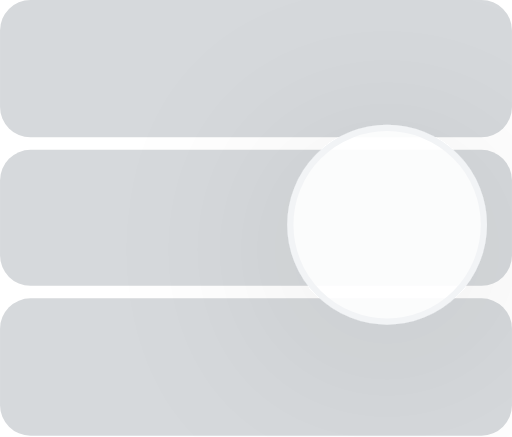
t = 0.00 s
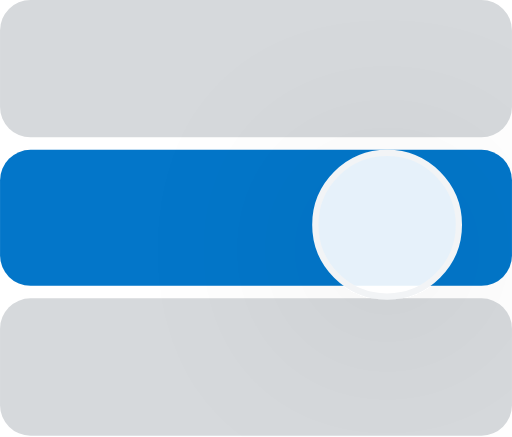
t = 0.51 s
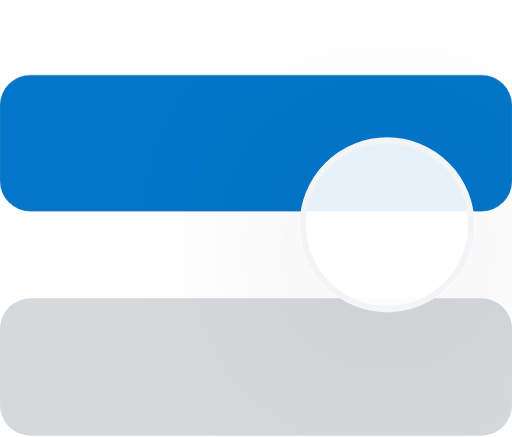
t = 1.13 s
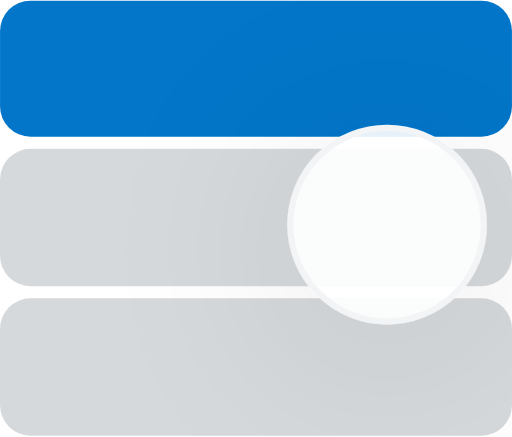
t = 1.75 s
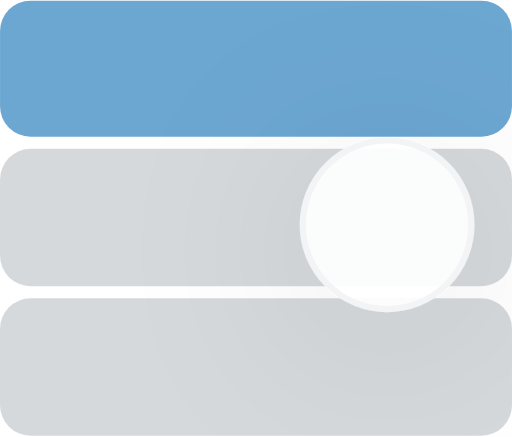
t = 2.37 s
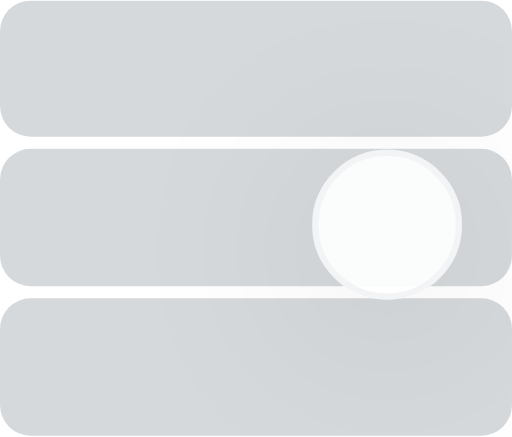
t = 2.99 s

The animated SVG that drew these frames (rendered in a browser with its animation timeline set to each time). Animation: 11 SMIL elements (animate=11); one cycle of 3.50 s, repeats indefinitely.

<svg xmlns="http://www.w3.org/2000/svg" width="41" height="35" fill="none" viewBox="0 0 41 35"><rect width="41" height="11" fill="#D6D9DC" rx="2.439"><animate attributeName="y" begin="0s" calcMode="linear" dur="3.5s" keyTimes="0;0.146;0.5;0.854;1" repeatCount="indefinite" values="0;0;11.9199;11.9199;11.9199"/><animate attributeName="opacity" begin="0s" calcMode="linear" dur="3.5s" keyTimes="0;0.146;0.5;0.854;1" repeatCount="indefinite" values="1;1;1;1;0.01"/></rect><rect width="41" height="10.893" y="12" fill="#D6D9DC" rx="2.439"><animate attributeName="fill" begin="0s" calcMode="linear" dur="3.5s" keyTimes="0;0.146;0.5;0.854;1" repeatCount="indefinite" values="#D6D9DC;#0376C9;#0376C9;#D6D9DC;#D6D9DC"/><animate attributeName="y" begin="0s" calcMode="linear" dur="3.5s" keyTimes="0;0.146;0.5;0.854;1" repeatCount="indefinite" values="12;12;0.0534668;0.0534668;0.0534668"/></rect><rect width="41" height="11" y="23.893" fill="#D6D9DC" rx="2.439"><animate attributeName="y" begin="0s" calcMode="linear" dur="3.5s" keyTimes="0;0.146;0.5;0.854;1" repeatCount="indefinite" values="23.8933;23.8933;23.8933;23.8933;12"/></rect><g filter="url(#filter0_d_684_20337)"><ellipse cx="31" cy="18" fill="#fff" fill-opacity=".9" stroke="#F2F4F6" stroke-width=".5" rx="7.75" ry="7.75"><animate attributeName="rx" begin="0s" calcMode="linear" dur="3.5s" keyTimes="0;0.146;0.5;0.854;1" repeatCount="indefinite" values="7.75;5.75;7.75;5.75;7.75"/><animate attributeName="ry" begin="0s" calcMode="linear" dur="3.5s" keyTimes="0;0.146;0.5;0.854;1" repeatCount="indefinite" values="7.75;5.75;7.75;5.75;7.75"/></ellipse></g><defs><filter id="filter0_d_684_20337" width="48" height="48" x="7" y="-4" color-interpolation-filters="sRGB" filterUnits="userSpaceOnUse"><feFlood flood-opacity="0" result="BackgroundImageFix"/><feColorMatrix in="SourceAlpha" result="hardAlpha" type="matrix" values="0 0 0 0 0 0 0 0 0 0 0 0 0 0 0 0 0 0 127 0"/><feOffset dy="2"/><feGaussianBlur stdDeviation="8"/><feComposite in2="hardAlpha" operator="out"/><feColorMatrix type="matrix" values="0 0 0 0 0 0 0 0 0 0 0 0 0 0 0 0 0 0 0.1 0"/><feBlend in2="BackgroundImageFix" mode="normal" result="effect1_dropShadow_684_20337"/><feBlend in="SourceGraphic" in2="effect1_dropShadow_684_20337" mode="normal" result="shape"/><animate attributeName="x" begin="0s" calcMode="linear" dur="3.5s" keyTimes="0;0.146;0.5;0.854;1" repeatCount="indefinite" values="7;9;7;9;7"/><animate attributeName="y" begin="0s" calcMode="linear" dur="3.5s" keyTimes="0;0.146;0.5;0.854;1" repeatCount="indefinite" values="-4;-2;-4;-2;-4"/><animate attributeName="width" begin="0s" calcMode="linear" dur="3.5s" keyTimes="0;0.146;0.5;0.854;1" repeatCount="indefinite" values="48;44;48;44;48"/><animate attributeName="height" begin="0s" calcMode="linear" dur="3.5s" keyTimes="0;0.146;0.5;0.854;1" repeatCount="indefinite" values="48;44;48;44;48"/></filter></defs></svg>